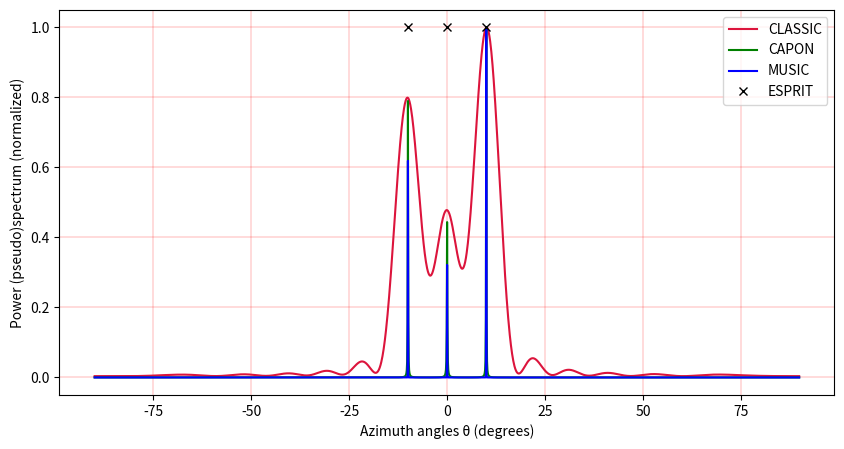

Write the Python code that produced this figure.
import numpy as np
import matplotlib.pyplot as plt

# ИСХОДНЫЕ ДАННЫЕ
np.random.seed(6)
Fnes = 2.5e9                        # несущ. частота
c = 3e8                             # скор.света
lamda = c/Fnes                      # длина волны
d = lamda/2                         # расстояние между элементами
k = 2*np.pi/lamda                   # волновое число
Fd = Fnes*6                         # частота дискретизации
N = 2048                            # число отсчетов
SNRdB = 10                          # SNR
NumElem = 14                        # кол-во эл-тов АР
NumDOA = 3                          # кол-во ИРИ
dt = np.zeros(N)                    # сетка времени
for i in range(N):
    dt[i] = i/Fd
ElemArr = (np.arange(NumElem)).T    # массив элементов АР
DoAs = np.array([-10, 0, 10])       # углы прихода сигналов
DoAs = np.radians(DoAs)
sinDoAs = np.sin(DoAs)

# МОДЕЛЬ СИГНАЛА
QPSKcode = np.zeros((NumDOA, N))                        # формир. QPSK кода
for i in range(NumDOA):
    QPSKcode[i, :] = np.random.randint(0, 4, N)
QPSKphase = np.radians(QPSKcode*360/4+45)
Signal = np.zeros((NumDOA, N), dtype=complex)           # QPSK сигнал
for i in range(NumDOA):
    for j in range(N):
        Signal[i, j] = (np.cos(2*np.pi*Fnes*dt[j]+QPSKphase[i, j])
                        + 1j*np.sin(2*np.pi*Fnes*dt[j]+QPSKphase[i, j]))
# Signal = np.zeros((NumDOA, N), dtype=complex)
# for i in range(NumDOA):
#     for j in range(N):
#         Signal[i, j] = np.sin(2*np.pi
#                               * Fnes
#                               * dt[j])                  # синус. сигнал

AWGN = np.random.randn(NumElem, N) * 10**(-SNRdB/20)    # FIXME: уточнить

A = np.zeros((NumElem, NumDOA), dtype=complex)
for i in range(NumDOA):
    A[:, i] = np.exp(1j*2*np.pi
                     * (d/lamda)
                     * sinDoAs[i]*ElemArr)              # вектора прихода сигн.

Parr = np.random.randint(5, 10, size=NumDOA)            # мощности сигналов
P = np.diag(Parr)

RecSignal = np.dot(A, np.dot(P, Signal)) + AWGN         # принимаемый сигнал

# КОРРЕЛЯЦИОННАЯ И ОБРАТНАЯ ЕЙ МАТРИЦА
R = np.dot(RecSignal, np.matrix(RecSignal).H)           # корр. матрица
R_1 = np.linalg.pinv(R)                                 # обрат. корр. матрица

# SVD РАЗЛОЖЕНИЕ И ВЫДЕЛЕНИЕ ШУМОВОГО ПОДПРОСТРАНСТВА
U, S, V = np.linalg.svd(R)
Unoise = U[:, NumDOA:]

# ОПРЕДЕЛЕНИЕ СЕКТОРА СКАНИРОВАНИЯ
alpha = np.arange(-90, 90, 0.1)
alpha = np.radians(alpha)
sinAlpha = np.sin(alpha)
X = np.zeros((NumElem, len(alpha)), dtype=complex)
for i in range(len(alpha)):
    X[:, i] = np.exp(1j*2*np.pi
                     * (d/lamda)
                     * sinAlpha[i]*ElemArr)

# CLASSIC
classic = np.zeros(len(alpha), dtype=complex)
for i in range(len(alpha)):
    classic[i] = ((np.dot(np.matrix(np.matrix(X[:, i]).H).T,
                   np.dot(R, np.matrix(X[:, i]).T)))
                  / (np.dot(np.matrix(np.matrix(X[:, i]).H).T,
                     np.matrix(X[:, i]).T)))

# CAPON
capon = np.zeros(len(alpha), dtype=complex)
for i in range(len(alpha)):
    capon[i] = 1/(np.dot(np.matrix(np.matrix(X[:, i]).H).T,
                  np.dot(R_1, np.matrix(X[:, i]).T)))

# MUSIC
music = np.zeros(len(alpha), dtype=complex)
for i in range(len(alpha)):
    music[i] = (np.dot(np.matrix(np.matrix(X[:, i]).H).T, np.matrix(X[:, i]).T)
                / np.dot(np.matrix(np.matrix(X[:, i]).H).T,
                         np.dot(Unoise, np.dot(np.matrix(Unoise).H,
                                               np.matrix(X[:, i]).T))))

# ESPRIT
Usig = U[:, :NumDOA]
UsigX = np.matrix(np.matrix(Usig[:(NumElem-1), :]).T).H
UsigY = np.matrix(Usig[1:, :]).T
Psi = np.dot(UsigY, UsigX)
Spsi, Vpsi = np.linalg.eig(Psi)
phi = np.zeros((len(Spsi)))
for i in range(len(Spsi)):
    phi[i] = np.arcsin(np.angle(Spsi[i])/np.pi)
esprit = np.degrees(phi)

# plots
plt.subplots(figsize=(10, 5), dpi=150)
# plt.plot(np.real(Signal[0, :]),
#          color='green',
#          label='Signal')
plt.plot(np.degrees(alpha),
         np.real((classic / max(classic))),
         color='crimson',
         label='CLASSIC')
plt.plot(np.degrees(alpha),
         np.real((capon / max(capon))),
         color='green',
         label='CAPON')
plt.plot(np.degrees(alpha),
         np.real((music / max(music))),
         color='blue',
         label='MUSIC')
plt.plot(esprit,
         np.ones(len(esprit)),
         'x',
         color='black',
         label='ESPRIT')
plt.grid(color='r',
         linestyle='-',
         linewidth=0.2)
plt.xlabel('Azimuth angles θ (degrees)')
plt.ylabel('Power (pseudo)spectrum (normalized)')
plt.legend()
plt.show()
